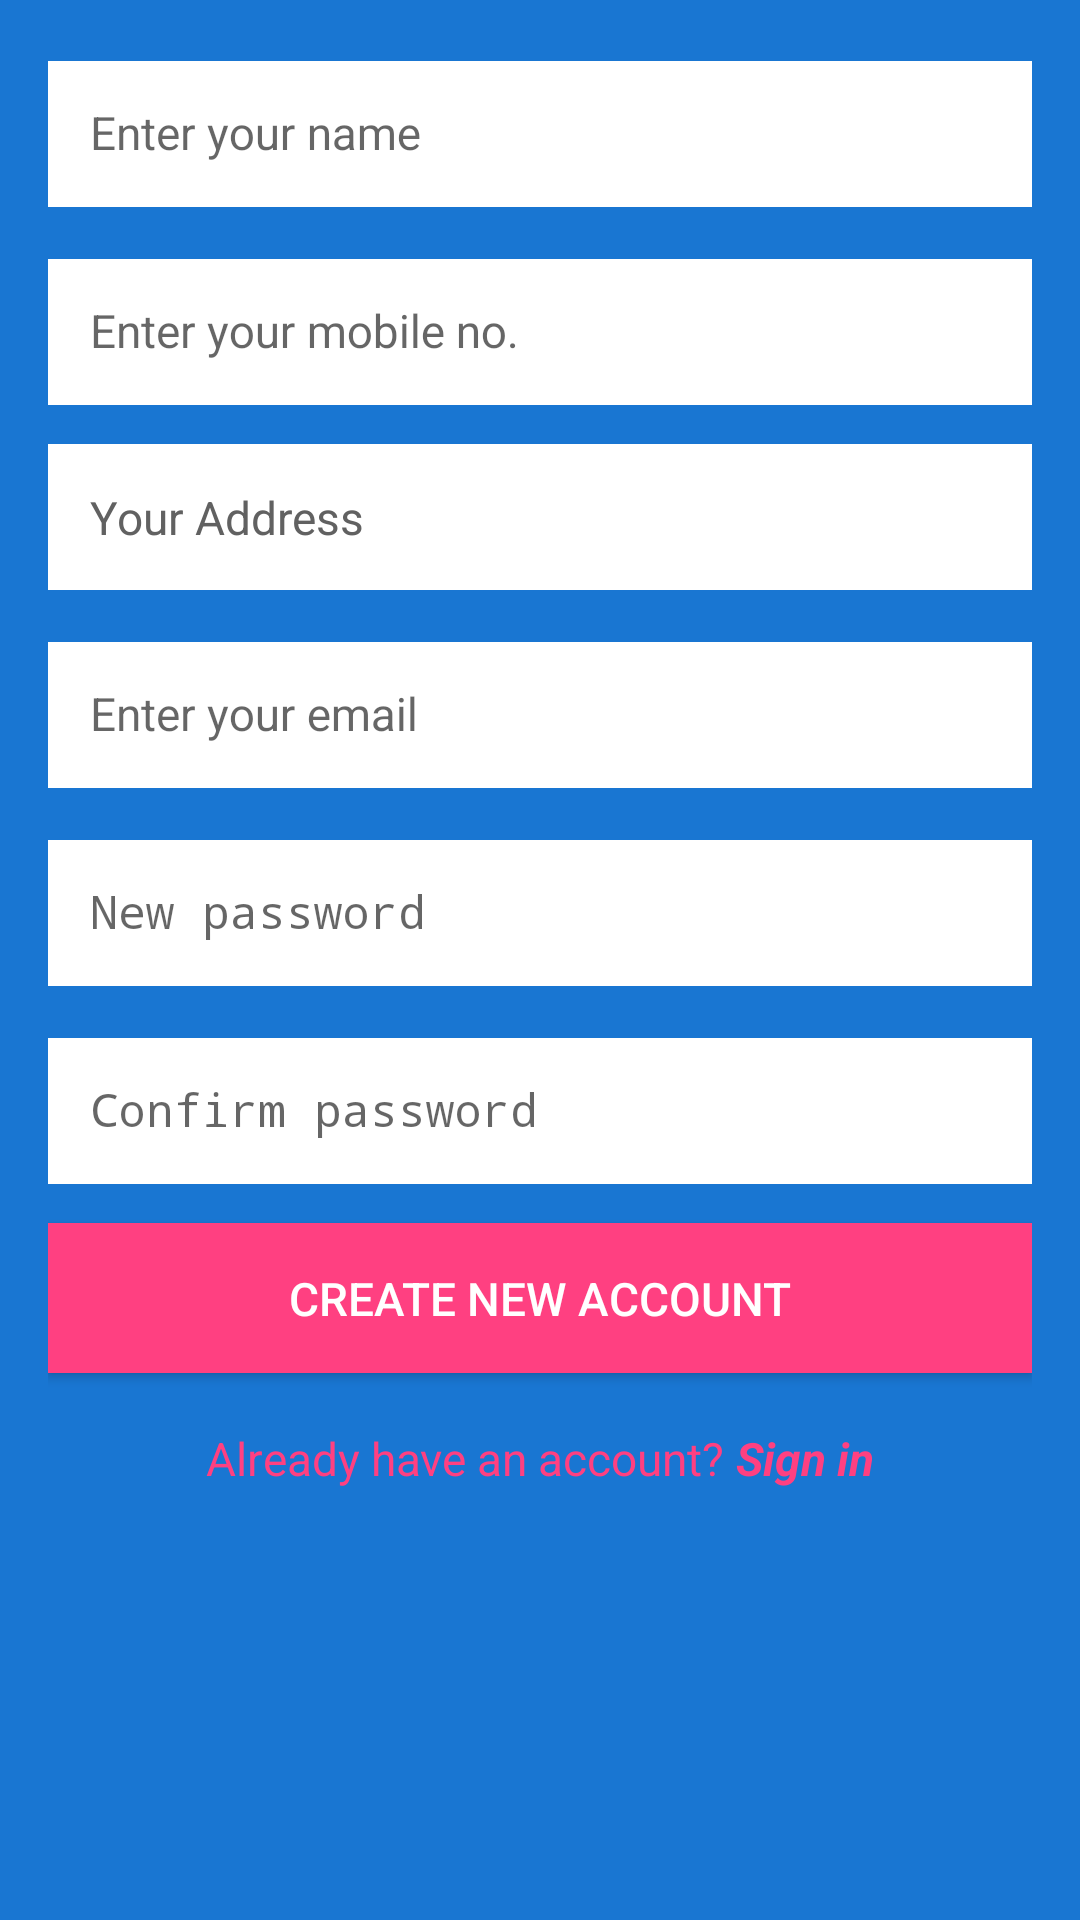

This screen was rendered from an Android layout file. Write that file and the resources it references.
<!-- AndroidManifest.xml: application theme AppTheme -->
<!-- res/layout/activity_create_account.xml -->
<?xml version="1.0" encoding="utf-8"?>
<ScrollView xmlns:android="http://schemas.android.com/apk/res/android"
    xmlns:app="http://schemas.android.com/apk/res-auto"
    xmlns:tools="http://schemas.android.com/tools"
    android:layout_width="match_parent"
    android:layout_height="match_parent"
    android:background="#1976d2"
    android:fillViewport="true"
    tools:context=".authentication.CreateAccountActivity">

    <RelativeLayout
        android:layout_width="match_parent"
        android:layout_height="wrap_content">

        <LinearLayout
            android:id="@+id/linear_layout_create_account_activity"
            android:layout_width="match_parent"
            android:layout_height="wrap_content"
            android:gravity="center"
            android:orientation="vertical"
            android:paddingBottom="@dimen/activity_vertical_margin"
            android:paddingLeft="@dimen/activity_horizontal_margin"
            android:paddingRight="@dimen/activity_horizontal_margin"
            android:paddingTop="@dimen/activity_vertical_margin"
            android:visibility="visible">


            <android.support.design.widget.TextInputLayout
                android:layout_width="match_parent"
                android:layout_height="wrap_content"
                android:layout_marginBottom="@dimen/lists_title_bottom_margin"
                app:hintTextAppearance="@style/HintText">

                <EditText
                    android:id="@+id/edit_text_username_create"
                    android:layout_width="match_parent"
                    android:layout_height="wrap_content"
                    android:background="@android:color/white"
                    android:hint="@string/enter_your_name"
                    android:inputType="textCapWords"
                    android:padding="@dimen/edit_text_padding"
                    android:textColor="@color/black"
                    android:textColorHint="@color/dark_grey"
                    android:textSize="@dimen/login_buttons_text_size" />
            </android.support.design.widget.TextInputLayout>

            <android.support.design.widget.TextInputLayout
                android:layout_width="match_parent"
                android:layout_height="wrap_content"
                android:layout_marginBottom="@dimen/lists_title_bottom_margin"
                app:hintTextAppearance="@style/HintText">

                <EditText
                    android:id="@+id/edit_text_mobile_create"
                    android:layout_width="match_parent"
                    android:layout_height="wrap_content"
                    android:background="@android:color/white"
                    android:hint="@string/enter_your_mobile_no"
                    android:inputType="phone"
                    android:maxLength="10"
                    android:padding="@dimen/edit_text_padding"
                    android:textColor="@color/black"
                    android:textColorHint="@color/dark_grey"
                    android:textSize="@dimen/login_buttons_text_size" />
            </android.support.design.widget.TextInputLayout>

            <android.support.design.widget.TextInputLayout
                android:layout_width="match_parent"
                android:layout_height="wrap_content"
                android:layout_marginBottom="@dimen/lists_title_bottom_margin"
                app:hintTextAppearance="@style/HintText">

                <TextView
                    android:id="@+id/tvGetAddress"
                    android:layout_width="match_parent"
                    android:layout_height="wrap_content"
                    android:background="@android:color/white"
                    android:ellipsize="end"
                    android:hint="@string/your_address"
                    android:onClick="onGetAddressPressed"
                    android:padding="@dimen/edit_text_padding"
                    android:textColor="@color/black"
                    android:textColorHint="@color/black"
                    android:textSize="@dimen/login_buttons_text_size" />
            </android.support.design.widget.TextInputLayout>

            <android.support.design.widget.TextInputLayout
                android:layout_width="match_parent"
                android:layout_height="wrap_content"
                android:layout_marginBottom="@dimen/lists_title_bottom_margin"
                app:hintTextAppearance="@style/HintText">

                <EditText
                    android:id="@+id/edit_text_email_create"
                    android:layout_width="match_parent"
                    android:layout_height="wrap_content"
                    android:background="@android:color/white"
                    android:hint="@string/enter_your_email"
                    android:inputType="textEmailAddress"
                    android:padding="@dimen/edit_text_padding"
                    android:textColor="@color/black"
                    android:textColorHint="@color/dark_grey"
                    android:textSize="@dimen/login_buttons_text_size" />
            </android.support.design.widget.TextInputLayout>

            <android.support.design.widget.TextInputLayout
                android:layout_width="match_parent"
                android:layout_height="wrap_content"
                android:layout_marginBottom="@dimen/lists_title_bottom_margin"
                app:hintTextAppearance="@style/HintText">

                <EditText
                    android:id="@+id/edit_text_new_password"
                    android:layout_width="match_parent"
                    android:layout_height="wrap_content"
                    android:background="@android:color/white"
                    android:hint="@string/new_password"
                    android:imeOptions="actionDone"
                    android:inputType="textPassword"
                    android:padding="@dimen/edit_text_padding"
                    android:textColor="@color/black"
                    android:textColorHint="@color/dark_grey"
                    android:textSize="@dimen/login_buttons_text_size" />
            </android.support.design.widget.TextInputLayout>

            <android.support.design.widget.TextInputLayout
                android:layout_width="match_parent"
                android:layout_height="wrap_content"
                android:layout_marginBottom="@dimen/lists_title_bottom_margin"
                app:hintTextAppearance="@style/HintText">

                <EditText
                    android:id="@+id/edit_text_confirm_password"
                    android:layout_width="match_parent"
                    android:layout_height="wrap_content"
                    android:background="@android:color/white"
                    android:hint="@string/confirm_password"
                    android:imeOptions="actionDone"
                    android:inputType="textPassword"
                    android:padding="@dimen/edit_text_padding"
                    android:textColor="@color/black"
                    android:textColorHint="@color/dark_grey"
                    android:textSize="@dimen/login_buttons_text_size" />
            </android.support.design.widget.TextInputLayout>


            <Button
                android:layout_width="match_parent"
                android:layout_height="@dimen/input_field_height"
                android:background="@color/colorAccent"
                android:onClick="onCreateAccountPressed"
                android:text="@string/title_activity_create_account"
                android:textColor="@android:color/white"
                android:contentDescription="@string/title_activity_create_account"
                android:textSize="@dimen/login_buttons_text_size" />

            <LinearLayout
                android:layout_width="match_parent"
                android:layout_height="wrap_content"
                android:layout_marginTop="@dimen/margin_small"
                android:gravity="center"
                android:orientation="horizontal">

                <TextView
                    style="@style/LoginCreateText"
                    android:layout_width="wrap_content"
                    android:layout_height="wrap_content"
                    android:text="@string/already_have_an_account" />

                <TextView
                    style="@style/LoginCreateTextButton"
                    android:layout_width="wrap_content"
                    android:layout_height="wrap_content"
                    android:onClick="onSignInPressed"
                    android:text="@string/sign_in" />
            </LinearLayout>
        </LinearLayout>

        <ProgressBar
            android:id="@+id/pbCreate"
            android:layout_width="wrap_content"
            android:layout_height="wrap_content"
            android:layout_centerInParent="true"
            android:layout_gravity="center"
            android:indeterminate="true"
            android:visibility="gone" />

    </RelativeLayout>

</ScrollView>
<!-- resources referenced by this layout -->
<resources>
  <color name="black">#616161</color>
  <color name="colorAccent">#FF4081</color>
  <color name="dark_grey">#AEAEAE</color>
  <dimen name="activity_horizontal_margin">16dp</dimen>
  <dimen name="activity_vertical_margin">16dp</dimen>
  <dimen name="edit_text_padding">14dp</dimen>
  <dimen name="input_field_height">50dp</dimen>
  <dimen name="lists_title_bottom_margin">13dp</dimen>
  <dimen name="login_buttons_text_size">15.3sp</dimen>
  <dimen name="margin_small">16dp</dimen>
  <string name="already_have_an_account">Already have an account?</string>
  <string name="confirm_password">Confirm password</string>
  <string name="enter_your_email">Enter your email</string>
  <string name="enter_your_mobile_no">Enter your mobile no.</string>
  <string name="enter_your_name">Enter your name</string>
  <string name="new_password">New password</string>
  <string name="sign_in">Sign in</string>
  <string name="title_activity_create_account">Create New Account</string>
  <string name="your_address">Your Address</string>
  <style name="HintText">
          <item name="android:textSize">0sp</item>
      </style>
  <style name="LoginCreateText">
          <item name="android:textSize">@dimen/login_buttons_text_size</item>
          <item name="android:textColor">@color/colorAccent</item>
          <item name="android:layout_margin">2dp</item>
      </style>
  <style name="LoginCreateTextButton">
          <item name="android:textSize">@dimen/login_buttons_text_size</item>
          <item name="android:textStyle">bold|italic</item>
          <item name="android:textColor">@color/colorAccent</item>
          <item name="android:layout_margin">2dp</item>
          <item name="android:clickable">true</item>
      </style>
  <style name="AppTheme" parent="Base.Theme.AppCompat.Light.DarkActionBar">
          
          <item name="colorPrimary">@color/colorPrimary</item>
          <item name="colorPrimaryDark">@color/colorPrimaryDark</item>
          <item name="colorAccent">@color/colorAccent</item>
      </style>
  <color name="colorPrimary">#3F51B5</color>
  <color name="colorPrimaryDark">#303F9F</color>
</resources>
